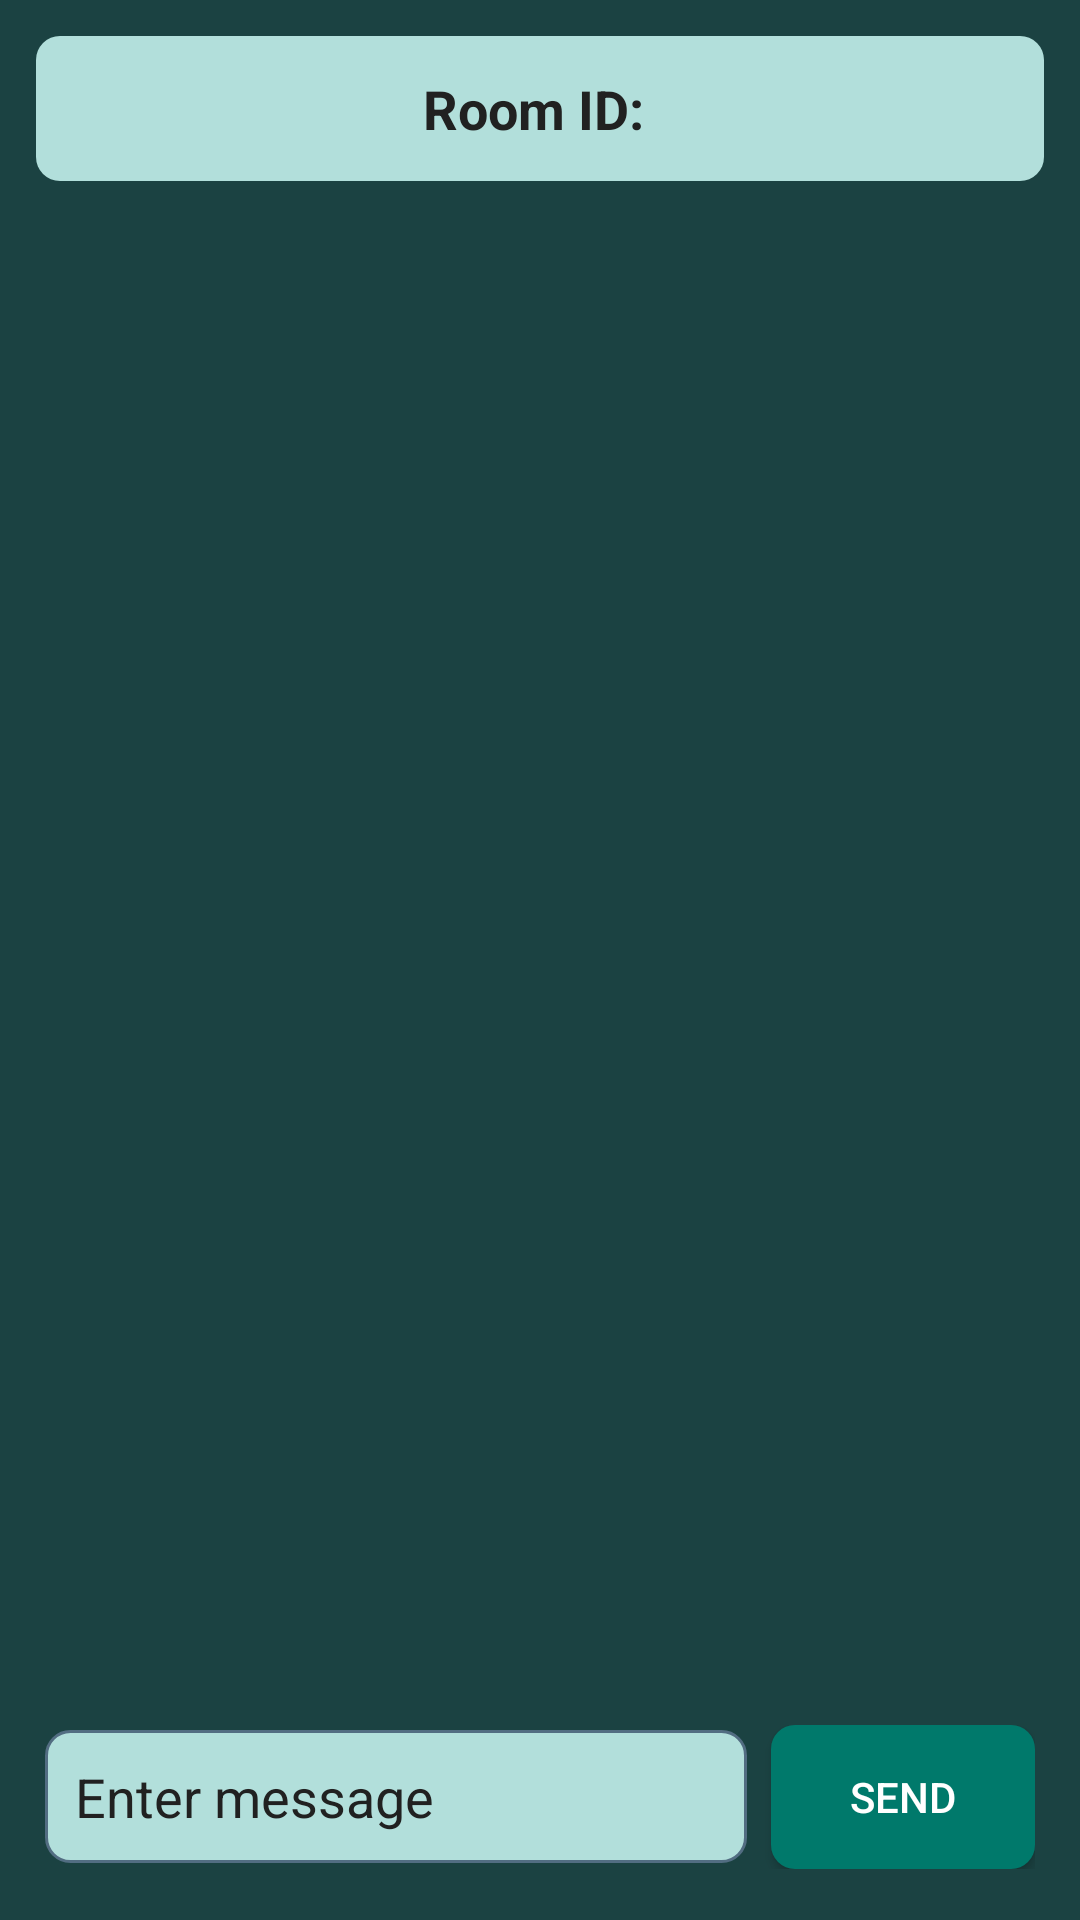

Android layout source for this screen:
<!-- AndroidManifest.xml: application theme Theme.TempChat -->
<!-- res/layout/activity_chatroom.xml -->
<?xml version="1.0" encoding="utf-8"?>
<RelativeLayout xmlns:android="http://schemas.android.com/apk/res/android"
    android:layout_width="match_parent"
    android:layout_height="match_parent"
    android:id="@+id/main"
    android:padding="12dp"
    android:background="#1B4242">

    
    <TextView
        android:id="@+id/title"
        android:layout_width="match_parent"
        android:layout_height="wrap_content"
        android:text="Room ID: "
        android:textSize="18sp"
        android:textStyle="bold"
        android:textColor="#212121"
        android:background="@drawable/room_id_background"
        android:padding="12dp"
        android:gravity="center"/>

    
    <androidx.recyclerview.widget.RecyclerView
        android:id="@+id/messagesRecyclerView"
        android:layout_width="match_parent"
        android:layout_height="0dp"
        android:layout_above="@id/messageLayout"
        android:layout_below="@id/title"
        android:layout_marginVertical="12dp"/>

    
    <LinearLayout
        android:id="@+id/messageLayout"
        android:layout_width="match_parent"
        android:layout_height="wrap_content"
        android:layout_alignParentBottom="true"
        android:orientation="horizontal"
        android:layout_marginBottom="5dp"
        android:layout_marginHorizontal="3dp"
        android:gravity="center">

        <EditText
            android:id="@+id/messageEditText"
            android:layout_width="0dp"
            android:layout_height="wrap_content"
            android:layout_weight="1"
            android:hint="Enter message"
            android:textSize="18dp"
            android:padding="10dp"
            android:background="@drawable/edit_text_background"
            android:textColorHint="#212121"/>

        <Button
            android:id="@+id/sendButton"
            android:layout_width="wrap_content"
            android:layout_height="wrap_content"
            android:text="Send"
            android:textSize="14dp"
            android:padding="8dp"
            android:background="@drawable/button_background"
            android:textColor="#FFFFFF"
            android:layout_marginStart="8dp"/>
    </LinearLayout>
</RelativeLayout>
<!-- resources referenced by this layout -->
<resources>
  <!-- drawable button_background (drawable) -->
  <?xml version="1.0" encoding="utf-8"?>
  <selector xmlns:android="http://schemas.android.com/apk/res/android">
  <item android:state_pressed="true">
      <shape>
          <solid android:color="@color/button_background_pressed"/>
          <corners android:radius="4dp"/>
      </shape>
  </item>
  <item>
      <shape>
          <solid android:color="@color/button_background"/>
          <corners android:topLeftRadius="8dp"
              android:topRightRadius="8dp"
              android:bottomRightRadius="8dp"
              android:bottomLeftRadius="8dp" />
      </shape>
  </item>
  
  </selector>
  <!-- drawable edit_text_background (drawable) -->
  <?xml version="1.0" encoding="utf-8"?>
  <shape xmlns:android="http://schemas.android.com/apk/res/android"
      android:shape="rectangle">
  
      <solid android:color="#B2DFDB" />
  
      <stroke android:width="1dp"
          android:color="#526D82" />
  
      <corners android:topLeftRadius="8dp"
          android:topRightRadius="8dp"
          android:bottomRightRadius="8dp"
          android:bottomLeftRadius="8dp" />
  
  </shape>
  <!-- drawable room_id_background (drawable) -->
  <?xml version="1.0" encoding="utf-8"?>
  <shape xmlns:android="http://schemas.android.com/apk/res/android"
      android:shape="rectangle">
  
      <solid android:color="#B2DFDB" />
  
      <corners android:topLeftRadius="8dp"
          android:topRightRadius="8dp"
          android:bottomRightRadius="8dp"
          android:bottomLeftRadius="8dp" />
  
  </shape>
  <style name="Theme.TempChat" parent="Base.Theme.TempChat" />
  <color name="button_background_pressed">#FF6384</color>
  <color name="button_background">#00796B</color>
  <style name="Base.Theme.TempChat" parent="Theme.MaterialComponents.NoActionBar.Bridge">
          
          
      </style>
</resources>
